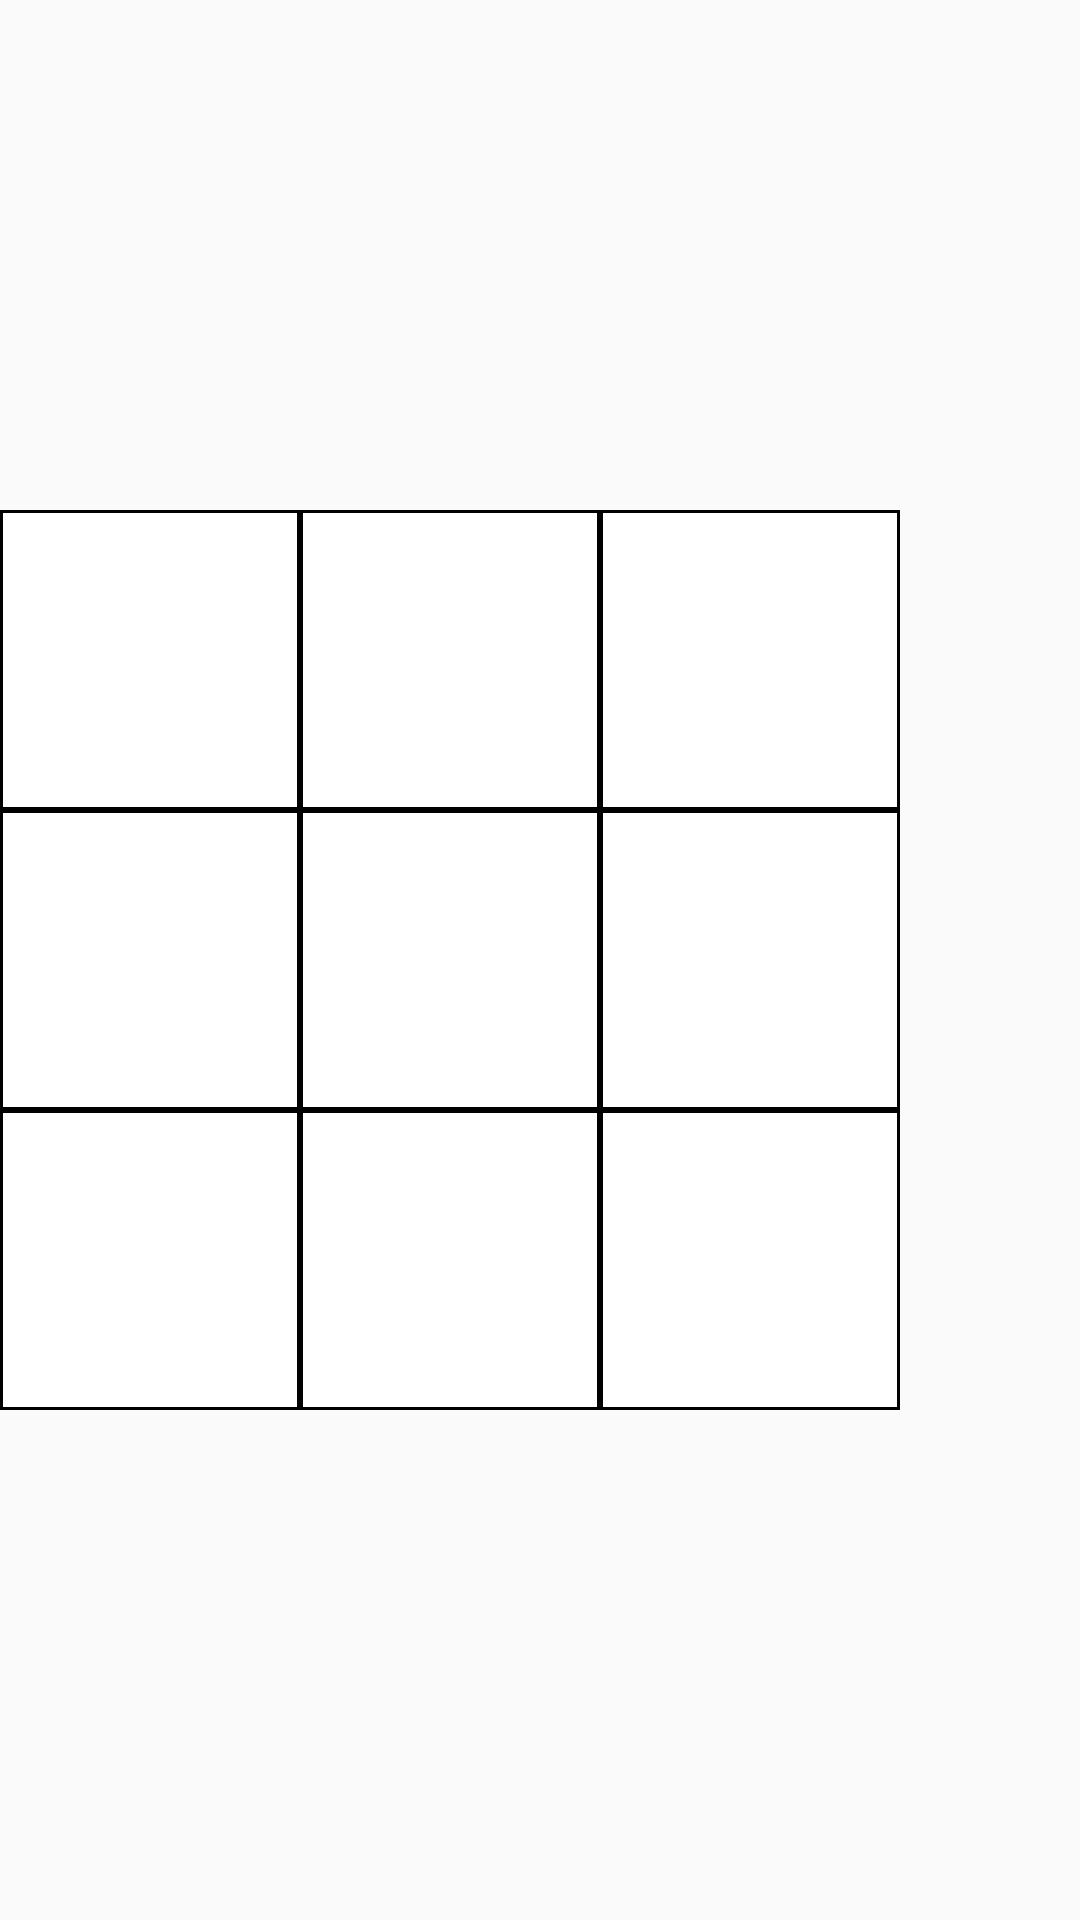

Here is an Android app screen rendered from its layout file. Give the layout XML and the strings, colors and styles it references.
<!-- AndroidManifest.xml: application theme AppTheme -->
<!-- res/layout/main_board.xml -->
<?xml version="1.0" encoding="utf-8"?>
<TableLayout android:id="@+id/tableLayout"
    android:layout_width="wrap_content"
    android:layout_height="wrap_content"
    android:gravity="center"
    android:orientation="vertical"
    xmlns:android="http://schemas.android.com/apk/res/android">

    <GridLayout
        android:id="@+id/grid1"
        android:layout_width="wrap_content"
        android:layout_height="wrap_content">

        <include
            android:id="@+id/square0"
            layout="@layout/square_cell"
            android:layout_width="100dp"
            android:layout_height="100dp" />

        <include
            android:id="@+id/square1"
            layout="@layout/square_cell"
            android:layout_width="100dp"
            android:layout_height="100dp" />

        <include
            android:id="@+id/square2"
            layout="@layout/square_cell"
            android:layout_width="100dp"
            android:layout_height="100dp" />

    </GridLayout>

    <GridLayout
        android:id="@+id/grid2"
        android:layout_width="wrap_content"
        android:layout_height="wrap_content">

        <include
            android:id="@+id/square3"
            layout="@layout/square_cell"
            android:layout_width="100dp"
            android:layout_height="100dp" />

        <include
            android:id="@+id/square4"
            layout="@layout/square_cell"
            android:layout_width="100dp"
            android:layout_height="100dp" />

        <include
            android:id="@+id/square5"
            layout="@layout/square_cell"
            android:layout_width="100dp"
            android:layout_height="100dp" />

    </GridLayout>

    <GridLayout
        android:id="@+id/grid3"
        android:layout_width="wrap_content"
        android:layout_height="wrap_content">

        <include
            android:id="@+id/square6"
            layout="@layout/square_cell"
            android:layout_width="100dp"
            android:layout_height="100dp" />

        <include
            android:id="@+id/square7"
            layout="@layout/square_cell"
            android:layout_width="100dp"
            android:layout_height="100dp" />

        <include
            android:id="@+id/square8"
            layout="@layout/square_cell"
            android:layout_width="100dp"
            android:layout_height="100dp" />

    </GridLayout>

</TableLayout>
<!-- res/layout/square_cell.xml (included above) -->
<TableLayout xmlns:android="http://schemas.android.com/apk/res/android"
    android:layout_width="match_parent"
    android:layout_height="match_parent"
    android:background="@drawable/table_border_group">

    <TableRow
        android:layout_width="match_parent"
        android:layout_height="match_parent"
        android:layout_weight="1"
        android:textAlignment="center" >

        <TextView
            android:id="@+id/textView0"
            android:layout_width="wrap_content"
            android:layout_height="match_parent"
            android:minWidth="30dp"
            android:layout_weight="1"
            android:gravity="center"
            android:textAlignment="center"
            android:fontFamily="sans-serif-black"
            android:background="@drawable/table_border_cell"
            android:layout_marginTop="2dp"
            android:text=""
            android:tag="0"
            android:layout_marginStart="2dp" />

        <TextView
            android:id="@+id/textView1"
            android:layout_width="wrap_content"
            android:layout_height="match_parent"
            android:minWidth="30dp"
            android:fontFamily="sans-serif-black"
            android:layout_weight="1"
            android:gravity="center"
            android:textAlignment="center"
            android:layout_marginTop="2dp"
            android:background="@drawable/table_border_cell"
            android:tag="1"
            android:text="" />

        <TextView
            android:id="@+id/textView2"
            android:layout_width="wrap_content"
            android:layout_height="match_parent"
            android:minWidth="30dp"
            android:layout_weight="1"
            android:fontFamily="sans-serif-black"
            android:gravity="center"
            android:textAlignment="center"
            android:layout_marginTop="2dp"
            android:background="@drawable/table_border_cell"
            android:tag="2"
            android:text=""
            android:layout_marginEnd="1dp" />
    </TableRow>

    <TableRow
        android:layout_width="match_parent"
        android:layout_height="match_parent"
        android:layout_weight="1"
        android:textAlignment="center" >

        <TextView
            android:id="@+id/textView3"
            android:layout_width="wrap_content"
            android:layout_height="match_parent"
            android:minWidth="30dp"
            android:fontFamily="sans-serif-black"
            android:layout_weight="1"
            android:gravity="center"
            android:backgroundTintMode="multiply"
            android:textAlignment="center"
            android:background="@drawable/table_border_cell"
            android:tag="3"
            android:text=""
            android:layout_marginStart="2dp" />

        <TextView
            android:id="@+id/textView4"
            android:layout_width="wrap_content"
            android:layout_height="match_parent"
            android:minWidth="30dp"
            android:layout_weight="1"
            android:gravity="center"
            android:fontFamily="sans-serif-black"
            android:textAlignment="center"
            android:background="@drawable/table_border_cell"
            android:tag="4"
            android:text="" />

        <TextView
            android:id="@+id/textView5"
            android:layout_width="wrap_content"
            android:layout_height="match_parent"
            android:minWidth="30dp"
            android:layout_weight="1"
            android:gravity="center"
            android:fontFamily="sans-serif-black"
            android:textAlignment="center"
            android:background="@drawable/table_border_cell"
            android:tag="5"
            android:text=""
            android:layout_marginEnd="1dp" />
    </TableRow>

    <TableRow
        android:layout_width="match_parent"
        android:layout_height="match_parent"
        android:layout_weight="1"
        android:textAlignment="center" >

        <TextView
            android:id="@+id/textView6"
            android:layout_width="wrap_content"
            android:layout_height="match_parent"
            android:minWidth="30dp"
            android:layout_weight="1"
            android:fontFamily="sans-serif-black"
            android:gravity="center"
            android:textAlignment="center"
            android:layout_marginBottom="2dp"
            android:background="@drawable/table_border_cell"
            android:tag="6"
            android:text=""
            android:layout_marginStart="2dp" />

        <TextView
            android:id="@+id/textView7"
            android:layout_width="wrap_content"
            android:layout_height="match_parent"
            android:minWidth="30dp"
            android:layout_weight="1"
            android:gravity="center"
            android:textAlignment="center"
            android:fontFamily="sans-serif-black"
            android:layout_marginBottom="2dp"
            android:background="@drawable/table_border_cell"
            android:tag="7"
            android:text="" />

        <TextView
            android:id="@+id/textView8"
            android:layout_width="wrap_content"
            android:layout_height="match_parent"
            android:minWidth="30dp"
            android:layout_weight="1"
            android:gravity="center"
            android:textAlignment="center"
            android:layout_marginBottom="2dp"
            android:fontFamily="sans-serif-black"
            android:background="@drawable/table_border_cell"
            android:tag="8"
            android:text=""
            android:layout_marginEnd="1dp" />
    </TableRow>

</TableLayout>
<!-- resources referenced by this layout -->
<resources>
  <!-- drawable table_border_group (drawable-v24) -->
  <?xml version="1.0" encoding="utf-8"?>
  <shape xmlns:android="http://schemas.android.com/apk/res/android">
      <solid android:color="#ffffff" />
      <stroke android:width="1dp" android:color="#000" />
  </shape>
  <style name="AppTheme" parent="Theme.AppCompat.Light.NoActionBar">
          
          <item name="colorPrimary">@color/colorPrimary</item>
          <item name="colorPrimaryDark">@color/colorPrimaryDark</item>
          <item name="colorAccent">@color/colorAccent</item>
          <item name="preferenceTheme">@style/AppTheme</item>
          <item name="android:windowContentTransitions">true</item>
          <item name="android:windowTranslucentStatus">true</item>
          <item name="android:windowIsTranslucent">true</item>
          <item name="dialogTheme">@style/Theme.AppCompat.Dialog</item>
      </style>
  <color name="colorPrimary">#008577</color>
  <color name="colorPrimaryDark">#00574B</color>
  <color name="colorAccent">#000</color>
</resources>
